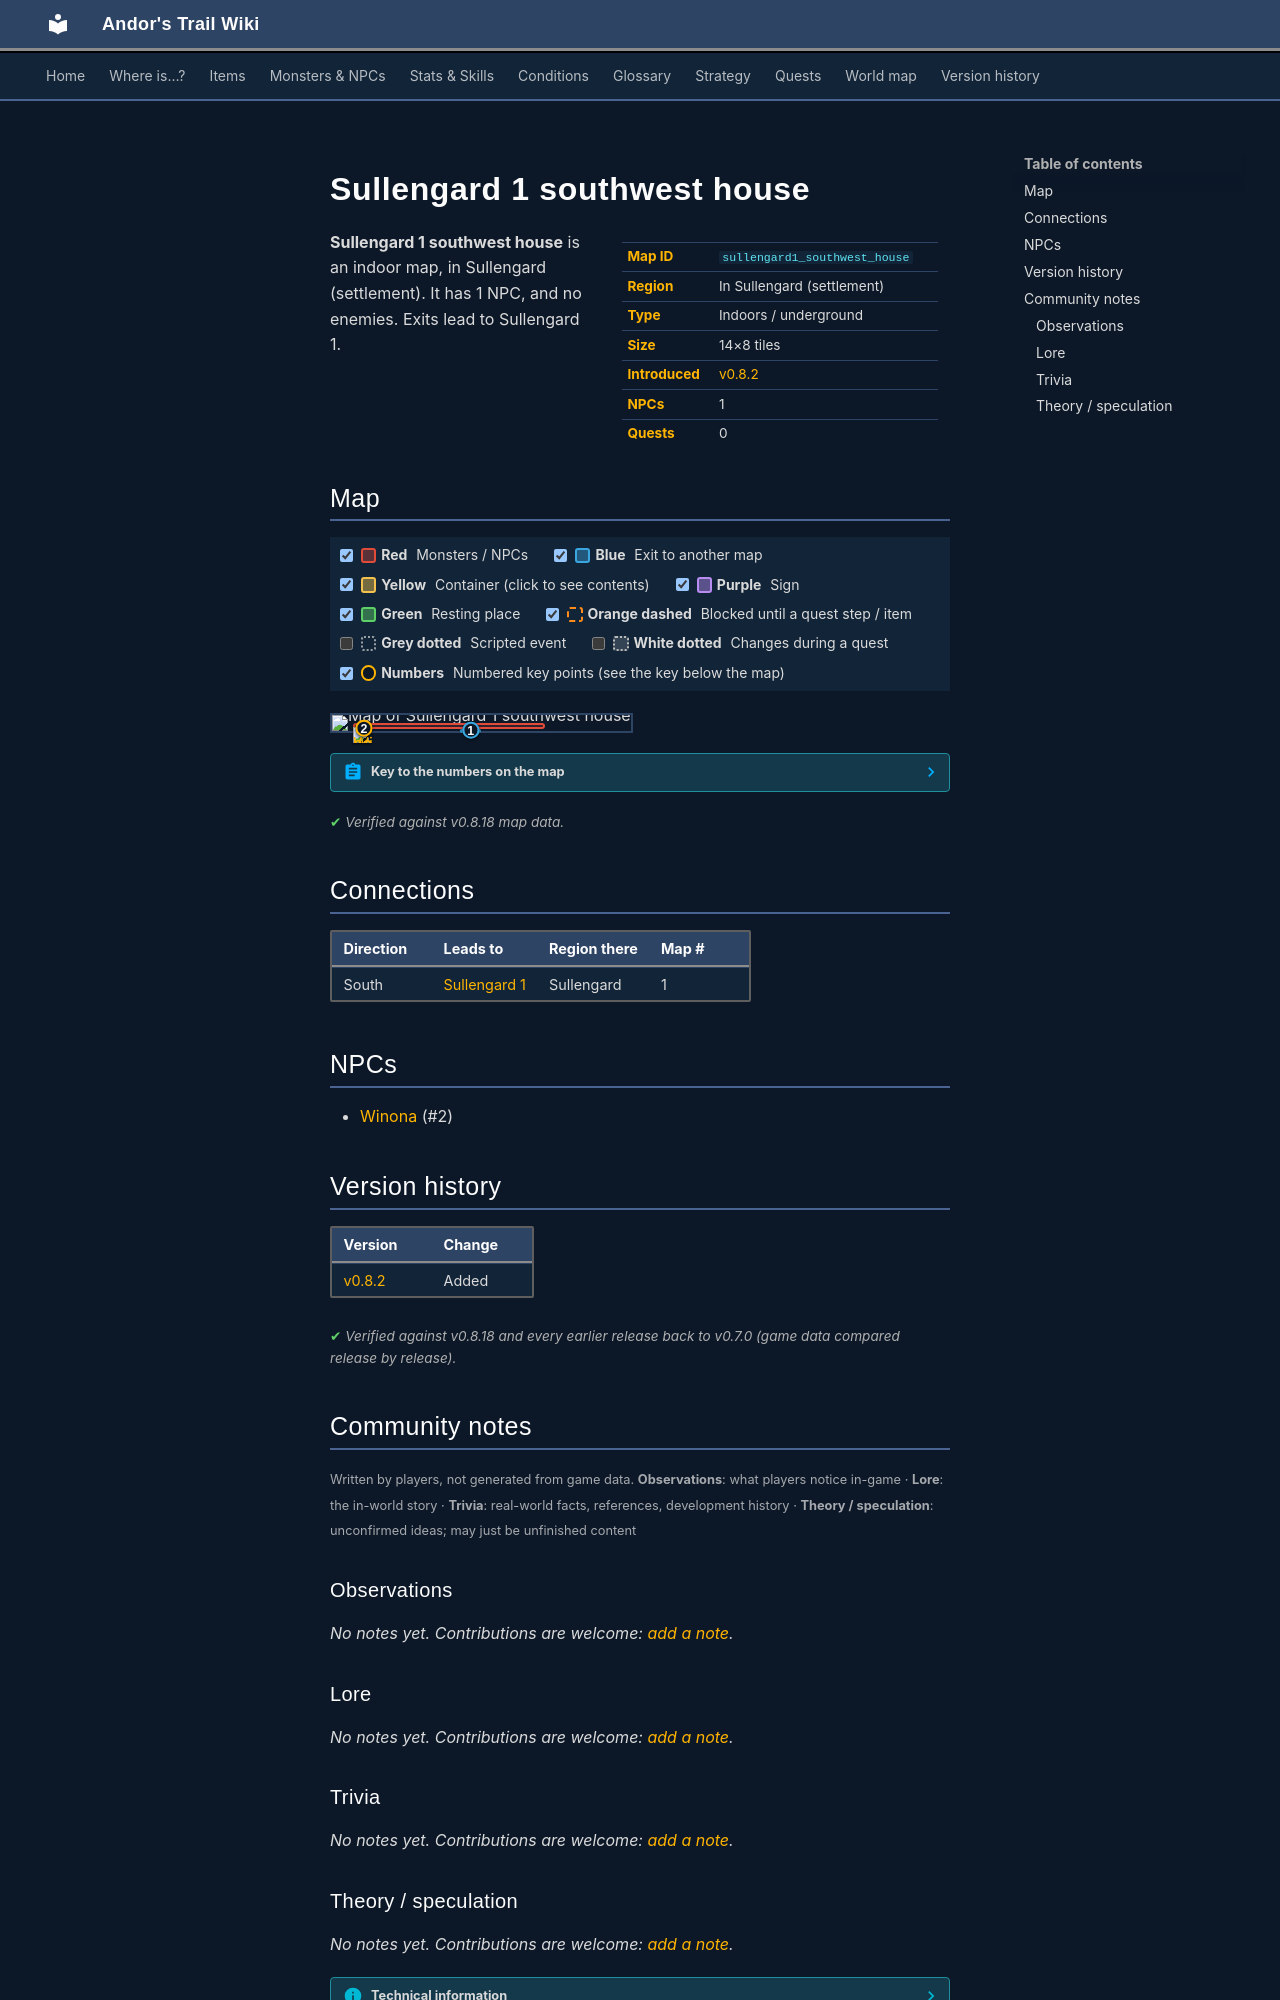

repository: asdfghjkl628/Andor-s-Trail-Wikiiii · page: maps/sullengard1_southwest_house/index.html · generator: mkdocs

---
description: "Sullengard 1 southwest house is an indoor location in Andor's Trail, in Sullengard (settlement). NPCs: Winona. Exits to Sullengard 1."
---

# Sullengard 1 southwest house

<div class="infobox" markdown>

| | |
|---|---|
| **Map ID** | `sullengard1_southwest_house` |
| **Region** | In Sullengard (settlement) |
| **Type** | Indoors / underground |
| **Size** | 14×8 tiles |
| **Introduced** | [v0.8.2](../versions/0.8.2.md) |
| **NPCs** | 1 |
| **Quests** | 0 |

</div>

**Sullengard 1 southwest house** is an indoor map, in Sullengard (settlement). It has 1 NPC, and no enemies. Exits lead to Sullengard 1.

## Map

<div class="map-legend" markdown="0"><label class="lg"><input type="checkbox" data-t="spawn" checked><span class="sw sw-spawn"></span><b>Red</b>&nbsp;Monsters / NPCs</label><label class="lg"><input type="checkbox" data-t="mapchange" checked><span class="sw sw-mapchange"></span><b>Blue</b>&nbsp;Exit to another map</label><label class="lg"><input type="checkbox" data-t="container" checked><span class="sw sw-container"></span><b>Yellow</b>&nbsp;Container (click to see contents)</label><label class="lg"><input type="checkbox" data-t="sign" checked><span class="sw sw-sign"></span><b>Purple</b>&nbsp;Sign</label><label class="lg"><input type="checkbox" data-t="rest" checked><span class="sw sw-rest"></span><b>Green</b>&nbsp;Resting place</label><label class="lg"><input type="checkbox" data-t="key" checked><span class="sw sw-key"></span><b>Orange dashed</b>&nbsp;Blocked until a quest step / item</label><label class="lg"><input type="checkbox" data-t="script"><span class="sw sw-script"></span><b>Grey dotted</b>&nbsp;Scripted event</label><label class="lg"><input type="checkbox" data-t="replace"><span class="sw sw-replace"></span><b>White dotted</b>&nbsp;Changes during a quest</label><label class="lg"><input type="checkbox" data-t="pin" checked><span class="sw sw-pin"></span><b>Numbers</b>&nbsp;Numbered key points (see the key below the map)</label></div>

<div class="map-wrap hide-script hide-replace" markdown="0"><img src="../../assets/maps/sullengard1_southwest_house.webp" alt="Map of Sullengard 1 southwest house" width="448" height="256" loading="lazy"><a id="place-door" class="mo mo-mapchange" href="../sullengard1/#place-sullengard1_southwest_house_outside" title="Exit to Sullengard 1" style="left:42.857%;top:87.500%;width:7.143%;height:12.500%"></a><span class="mo mo-spawn" title="Spawns: Winona" style="left:7.143%;top:50.000%;width:64.286%;height:37.500%"></span><a class="mob" href="../../monsters/sullengard_winona/" title="Winona" style="left:7.143%;top:75.000%;width:7.143%;height:12.500%"><img src="../../assets/icons/monsters/monsters_ld1_222.png" alt="Winona"></a><a class="pin pin-exit" href="#key-1" style="left:46.429%;top:93.750%" title="Exit (south): to [Sullengard 1](sullengard1.md)">1</a><a id="pin-npc-sullengard_winona" class="pin pin-npc" href="#key-2" style="left:10.714%;top:81.250%" title="[Winona](../../monsters/sullengard_winona.md): NPC">2</a></div>

??? abstract "Key to the numbers on the map"

    | # | What | Details |
    |---|---|---|
    | <span id="key-1"></span>1 | Exit (south) | to [Sullengard 1](sullengard1.md) |
    | <span id="key-2"></span>2 | [Winona](../monsters/sullengard_winona.md) | NPC |


<p class="verified">Verified against v0.8.18 map data.</p>

## Connections

| Direction | Leads to | Region there | Map # |
|---|---|---|---|
| South | [Sullengard 1](sullengard1.md) | Sullengard | 1 |

## NPCs

- [Winona](../monsters/sullengard_winona.md) (#2)


## Version history

| Version | Change |
|---|---|
| [v0.8.2](../versions/0.8.2.md) | Added |

<p class="verified">Verified against v0.8.18 and every earlier release back to v0.7.0 (game data compared release by release).</p>


## Community notes

<small>Written by players, not generated from game data. **Observations**: what players notice in-game · **Lore**: the in-world story · **Trivia**: real-world facts, references, development history · **Theory / speculation**: unconfirmed ideas; may just be unfinished content</small>

### Observations

*No notes yet. Contributions are welcome: [add a note](https://github.com/asdfghjkl628/Andor-s-Trail-Wikiiii/new/main/notes/maps?filename=sullengard1_southwest_house.md&value=%23%23%20Observations%0A%0A%3C%21--%20what%20players%20notice%20in-game%20--%3E%0A%0A%23%23%20Lore%0A%0A%3C%21--%20the%20in-world%20story%20--%3E%0A%0A%23%23%20Trivia%0A%0A%3C%21--%20real-world%20facts%2C%20references%2C%20development%20history%20--%3E%0A%0A%23%23%20Theory%20/%20speculation%0A%0A%3C%21--%20unconfirmed%20ideas%3B%20may%20just%20be%20unfinished%20content%20--%3E%0A).*

### Lore

*No notes yet. Contributions are welcome: [add a note](https://github.com/asdfghjkl628/Andor-s-Trail-Wikiiii/new/main/notes/maps?filename=sullengard1_southwest_house.md&value=%23%23%20Observations%0A%0A%3C%21--%20what%20players%20notice%20in-game%20--%3E%0A%0A%23%23%20Lore%0A%0A%3C%21--%20the%20in-world%20story%20--%3E%0A%0A%23%23%20Trivia%0A%0A%3C%21--%20real-world%20facts%2C%20references%2C%20development%20history%20--%3E%0A%0A%23%23%20Theory%20/%20speculation%0A%0A%3C%21--%20unconfirmed%20ideas%3B%20may%20just%20be%20unfinished%20content%20--%3E%0A).*

### Trivia

*No notes yet. Contributions are welcome: [add a note](https://github.com/asdfghjkl628/Andor-s-Trail-Wikiiii/new/main/notes/maps?filename=sullengard1_southwest_house.md&value=%23%23%20Observations%0A%0A%3C%21--%20what%20players%20notice%20in-game%20--%3E%0A%0A%23%23%20Lore%0A%0A%3C%21--%20the%20in-world%20story%20--%3E%0A%0A%23%23%20Trivia%0A%0A%3C%21--%20real-world%20facts%2C%20references%2C%20development%20history%20--%3E%0A%0A%23%23%20Theory%20/%20speculation%0A%0A%3C%21--%20unconfirmed%20ideas%3B%20may%20just%20be%20unfinished%20content%20--%3E%0A).*
